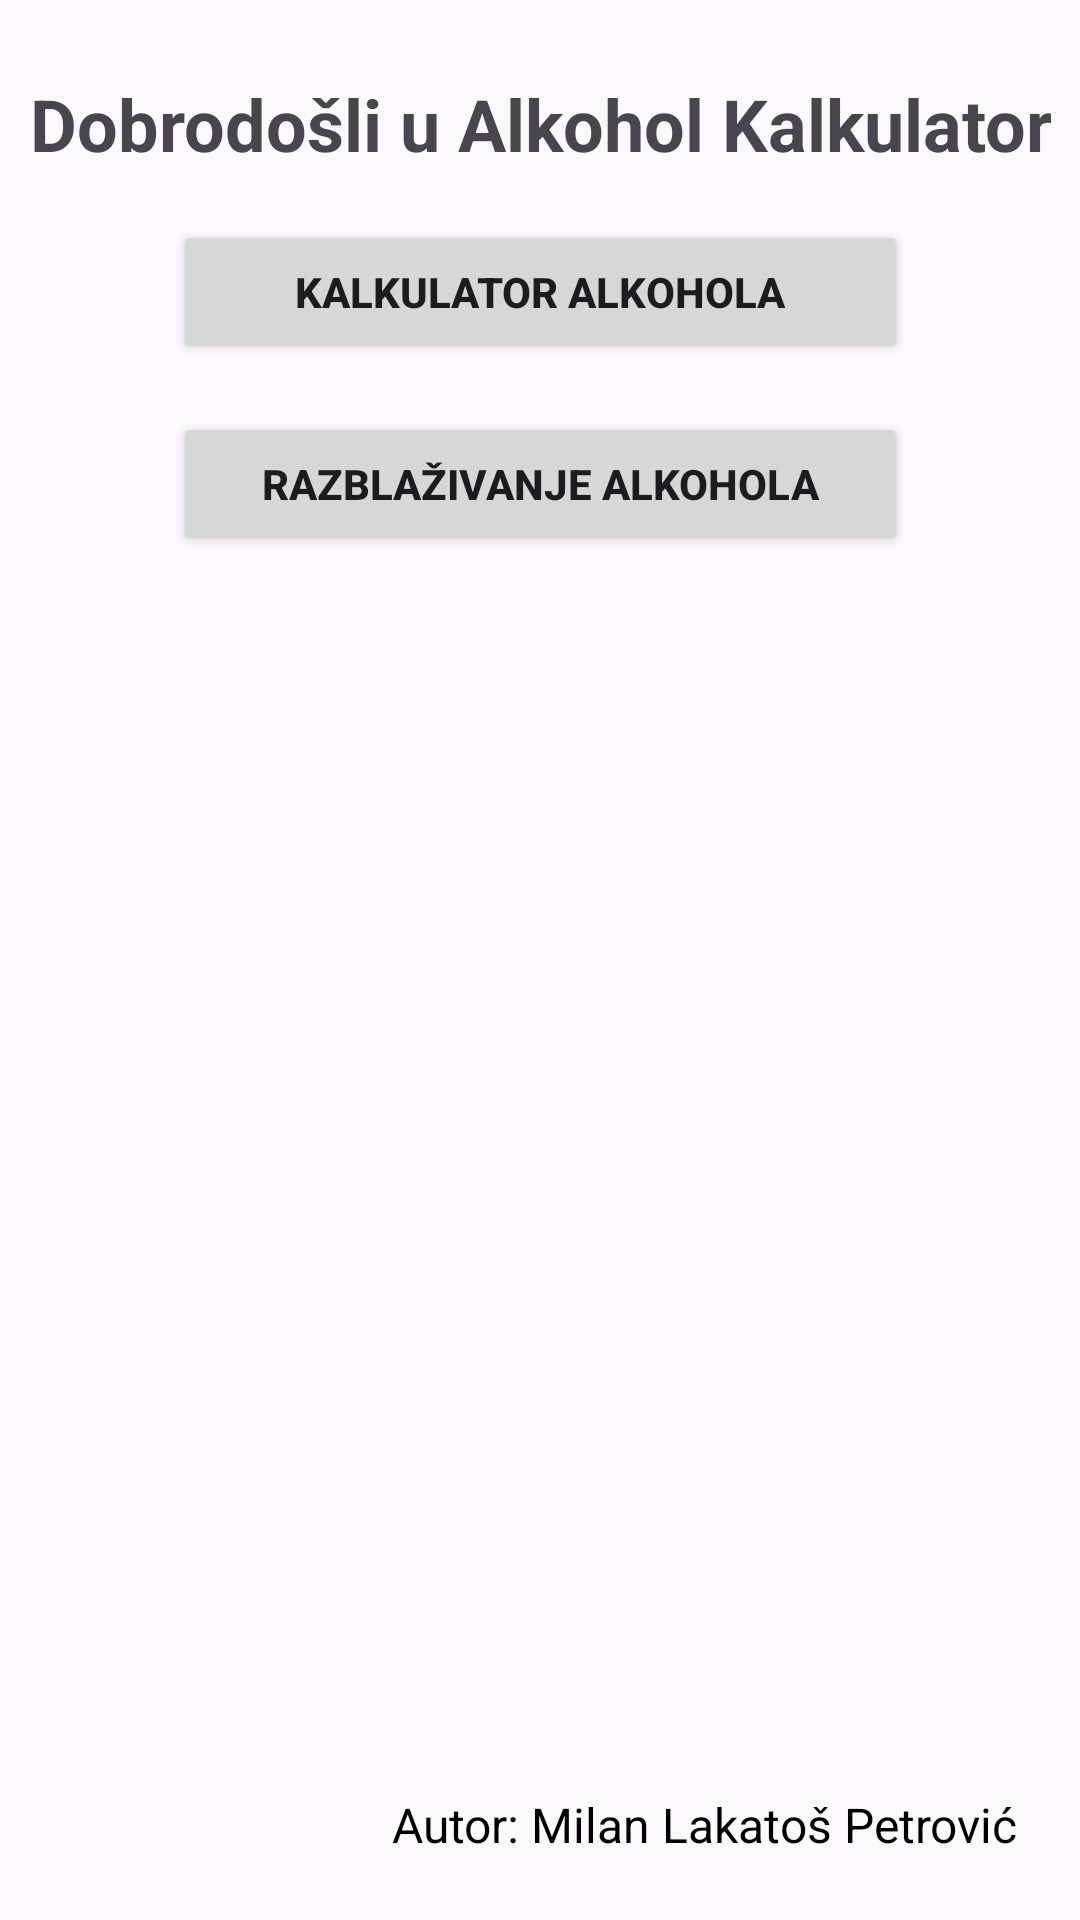

Produce the Android XML layout that renders to this screen, including the resource entries it uses.
<!-- AndroidManifest.xml: application theme Theme.AlkoholKalkulator -->
<!-- res/layout/activity_start.xml -->
<?xml version="1.0" encoding="utf-8"?>
<androidx.constraintlayout.widget.ConstraintLayout xmlns:android="http://schemas.android.com/apk/res/android"
    xmlns:app="http://schemas.android.com/apk/res-auto"
    xmlns:tools="http://schemas.android.com/tools"
    android:layout_width="match_parent"
    android:layout_height="match_parent"
    android:padding="5dp"
    tools:context=".StartActivity">

    

    
    
    <ImageView
        android:id="@+id/backgroundImage"
        android:layout_width="match_parent"
        android:layout_height="match_parent"
        android:layout_margin="0dp"
        android:adjustViewBounds="true"
        android:alpha="0.25"
        android:contentDescription="@string/content_description_background_image"
        android:scaleType="centerCrop"
        android:src="@drawable/background_image"
        tools:layout_editor_absoluteX="4dp"
        tools:layout_editor_absoluteY="5dp" />

    <TextView
        android:id="@+id/tvWelcome"
        android:layout_width="wrap_content"
        android:layout_height="wrap_content"
        android:layout_marginTop="20dp"
        android:gravity="center"
        android:text="@string/welcome_message"
        android:textSize="24sp"
        android:textStyle="bold"
        app:layout_constraintEnd_toEndOf="parent"
        app:layout_constraintHorizontal_bias="0.492"
        app:layout_constraintStart_toStartOf="parent"
        app:layout_constraintTop_toTopOf="parent" />

    <Button
        android:id="@+id/btnKalkAlk"
        android:layout_width="0dp"
        android:layout_height="wrap_content"
        android:layout_marginTop="16dp"
        android:text="@string/button_kalk_alc"
        android:textStyle="bold"
        app:layout_constraintEnd_toEndOf="parent"
        app:layout_constraintHorizontal_bias="0.503"
        app:layout_constraintStart_toStartOf="parent"
        app:layout_constraintTop_toBottomOf="@+id/tvWelcome"
        app:layout_constraintWidth_percent="0.7" />

    <Button
        android:id="@+id/btnRazblAlk"
        android:layout_width="0dp"
        android:layout_height="wrap_content"
        android:layout_marginTop="16dp"
        android:text="@string/button_razbl_alc"
        android:textStyle="bold"
        app:layout_constraintEnd_toEndOf="parent"
        app:layout_constraintStart_toStartOf="parent"
        app:layout_constraintTop_toBottomOf="@+id/btnKalkAlk"
        app:layout_constraintWidth_percent="0.7" />



    <TextView
        android:id="@+id/tvAutor"
        android:layout_width="wrap_content"
        android:layout_height="wrap_content"
        android:layout_marginEnd="16dp"
        android:layout_marginBottom="16dp"
        android:text="@string/author_name"
        android:textColor="#000000"
        android:textSize="16sp"
        app:layout_constraintBottom_toBottomOf="parent"
        app:layout_constraintEnd_toEndOf="parent" />

</androidx.constraintlayout.widget.ConstraintLayout>
<!-- resources referenced by this layout -->
<resources>
  <string name="author_name">Autor: Milan Lakatoš Petrović</string>
  <string name="button_kalk_alc">Kalkulator alkohola</string>
  <string name="button_razbl_alc">Razblaživanje alkohola</string>
  <string name="content_description_background_image">Pozadinska slika</string>
  <string name="welcome_message">Dobrodošli u Alkohol Kalkulator</string>
  <style name="Theme.AlkoholKalkulator" parent="Base.Theme.AlkoholKalkulator" />
  <style name="Base.Theme.AlkoholKalkulator" parent="Theme.Material3.DayNight.NoActionBar">
          
          
      </style>
</resources>
